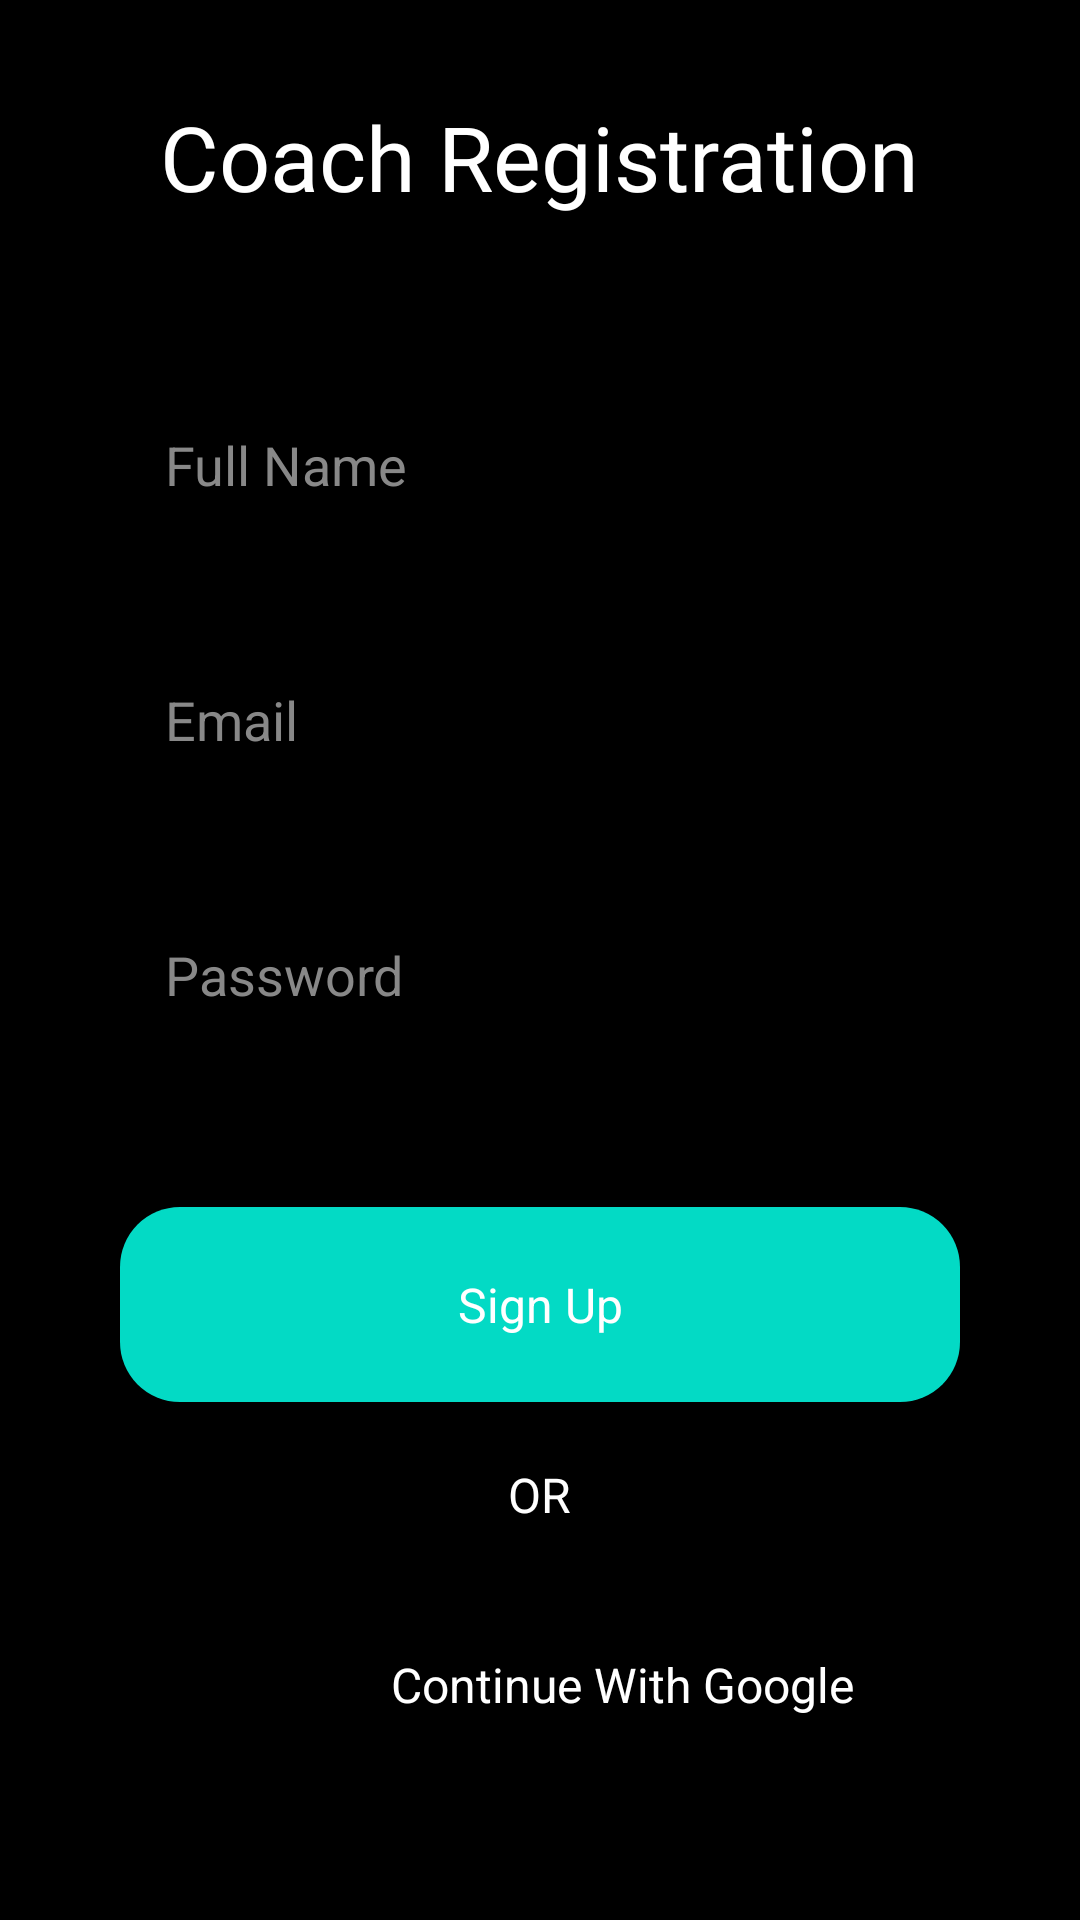

This screen was rendered from an Android layout file. Write that file and the resources it references.
<!-- AndroidManifest.xml: application theme Theme.HelloWorld -->
<!-- res/layout/fragment_coach_resistration.xml -->
<?xml version="1.0" encoding="utf-8"?>
<androidx.constraintlayout.widget.ConstraintLayout  xmlns:android="http://schemas.android.com/apk/res/android"
    xmlns:tools="http://schemas.android.com/tools"
    android:layout_width="match_parent"
    android:layout_height="match_parent"
    xmlns:app="http://schemas.android.com/apk/res-auto"
    tools:context=".MemberLoginFragment"
    android:background="@color/primary_dark">

    

    <TextView
        android:id="@+id/textView2"
        android:layout_width="wrap_content"
        android:layout_height="wrap_content"
        android:layout_marginTop="32dp"
        android:fontFamily="@font/amiko"
        android:text="Coach Registration"
        android:textColor="@color/white"
        android:textSize="30sp"
        app:layout_constraintEnd_toEndOf="parent"
        app:layout_constraintStart_toStartOf="parent"
        app:layout_constraintTop_toTopOf="parent" />

    <LinearLayout
        android:layout_width="match_parent"
        android:layout_height="wrap_content"
        android:layout_margin="40dp"
        android:orientation="vertical"
        app:layout_constraintBottom_toTopOf="@+id/linearLayout2"
        app:layout_constraintTop_toBottomOf="@+id/textView2"
        tools:layout_editor_absoluteX="40dp"
        app:layout_constraintVertical_bias="0">

        <EditText
            android:layout_width="match_parent"
            android:layout_height="65dp"
            android:layout_marginTop="10dp"
            android:layout_marginBottom="10dp"
            android:background="@drawable/bg_rounded_corner_20"
            android:hint="Full Name"
            android:inputType="textPersonName"
            android:paddingStart="15dp"
            android:textColor="@color/white"
            android:textColorHint="#888888"
            android:textCursorDrawable="@drawable/black_cursor"/>

        <EditText
            android:layout_width="match_parent"
            android:layout_height="65dp"
            android:layout_marginTop="10dp"
            android:layout_marginBottom="10dp"
            android:background="@drawable/bg_rounded_corner_20"
            android:hint="Email"
            android:inputType="textEmailAddress"
            android:paddingStart="15dp"
            android:textColor="@color/white"
            android:textColorHint="#888888"
            android:textCursorDrawable="@drawable/black_cursor"/>

        <EditText
            android:layout_width="match_parent"
            android:layout_height="65dp"
            android:layout_marginTop="10dp"
            android:layout_marginBottom="10dp"
            android:background="@drawable/bg_rounded_corner_20"
            android:hint="Password"
            android:inputType="textPassword"
            android:paddingStart="15dp"
            android:textColor="@color/white"
            android:textColorHint="#888888"
            android:textCursorDrawable="@drawable/black_cursor"/>
        <EditText
            android:layout_width="match_parent"
            android:layout_height="65dp"
            android:layout_marginTop="10dp"
            android:layout_marginBottom="10dp"
            android:background="@drawable/bg_rounded_corner_20"
            android:hint="Confirm Password"
            android:inputType="textPassword"
            android:paddingStart="15dp"
            android:textColor="@color/white"
            android:textColorHint="#888888"
            android:textCursorDrawable="@drawable/black_cursor"/>


    </LinearLayout>

    <LinearLayout
        android:id="@+id/linearLayout2"
        android:layout_width="match_parent"
        android:layout_height="220dp"
        android:layout_marginBottom="32dp"
        android:gravity="center"
        android:orientation="vertical"
        app:layout_constraintBottom_toBottomOf="parent">

        <TextView
            android:layout_width="match_parent"
            android:layout_height="65dp"
            android:layout_marginStart="40dp"
            android:layout_marginTop="20dp"
            android:layout_marginEnd="40dp"
            android:layout_marginBottom="20dp"
            android:background="@drawable/bg_button_teal"
            android:gravity="center"
            android:text="Sign Up"
            android:textColor="@color/white"
            android:textSize="16sp" />

        <TextView
            android:layout_width="wrap_content"
            android:layout_height="wrap_content"
            android:text="OR"
            android:textColor="@color/white"
            android:textSize="16sp" />


        <LinearLayout
            android:layout_width="match_parent"
            android:layout_height="65dp"
            android:layout_marginStart="40dp"
            android:layout_marginTop="20dp"
            android:layout_marginEnd="40dp"
            android:layout_marginBottom="20dp"
            android:background="@drawable/bg_rounded_corner_20"
            android:gravity="center"
            android:orientation="horizontal"
            android:text="Sign Up"
            android:textColor="@color/white"
            android:textSize="16sp">

            <ImageView
                android:layout_width="30dp"
                android:layout_height="wrap_content"
                android:src="@drawable/google"
                />

            <TextView
                android:layout_width="wrap_content"
                android:layout_height="wrap_content"
                android:text="Continue With Google"
                android:textColor="@color/white"
                android:textSize="16sp"
                android:layout_marginLeft="25dp"/>
        </LinearLayout>


    </LinearLayout>

</androidx.constraintlayout.widget.ConstraintLayout>
<!-- resources referenced by this layout -->
<resources>
  <color name="primary_dark">#000</color>
  <color name="white">#FFFFFFFF</color>
  <!-- drawable bg_button_teal (drawable) -->
  <?xml version="1.0" encoding="UTF-8"?>
  <shape xmlns:android="http://schemas.android.com/apk/res/android">
      <solid android:color="@color/teal_200"/>
      <corners android:radius="20dp"/>
      <padding android:left="0dp" android:top="0dp" android:right="0dp" android:bottom="0dp" />
  </shape>
  <!-- drawable black_cursor (drawable) -->
  <?xml version="1.0" encoding="utf-8"?>
  <shape xmlns:android="http://schemas.android.com/apk/res/android" android:shape="rectangle" >
      <size android:width="2dp" />
      <solid android:color="@color/primary_light"/>
  </shape>
  <style name="Theme.HelloWorld" parent="Theme.AppCompat.Light.DarkActionBar">
          
          <item name="colorPrimary">@color/primary</item>
          <item name="colorPrimaryDark">@color/primary_dark</item>
          <item name="colorAccent">@color/teal_200</item>
          
      </style>
  <color name="teal_200">#FF03DAC5</color>
  <color name="primary_light">#666666</color>
  <color name="primary">#333333</color>
</resources>
